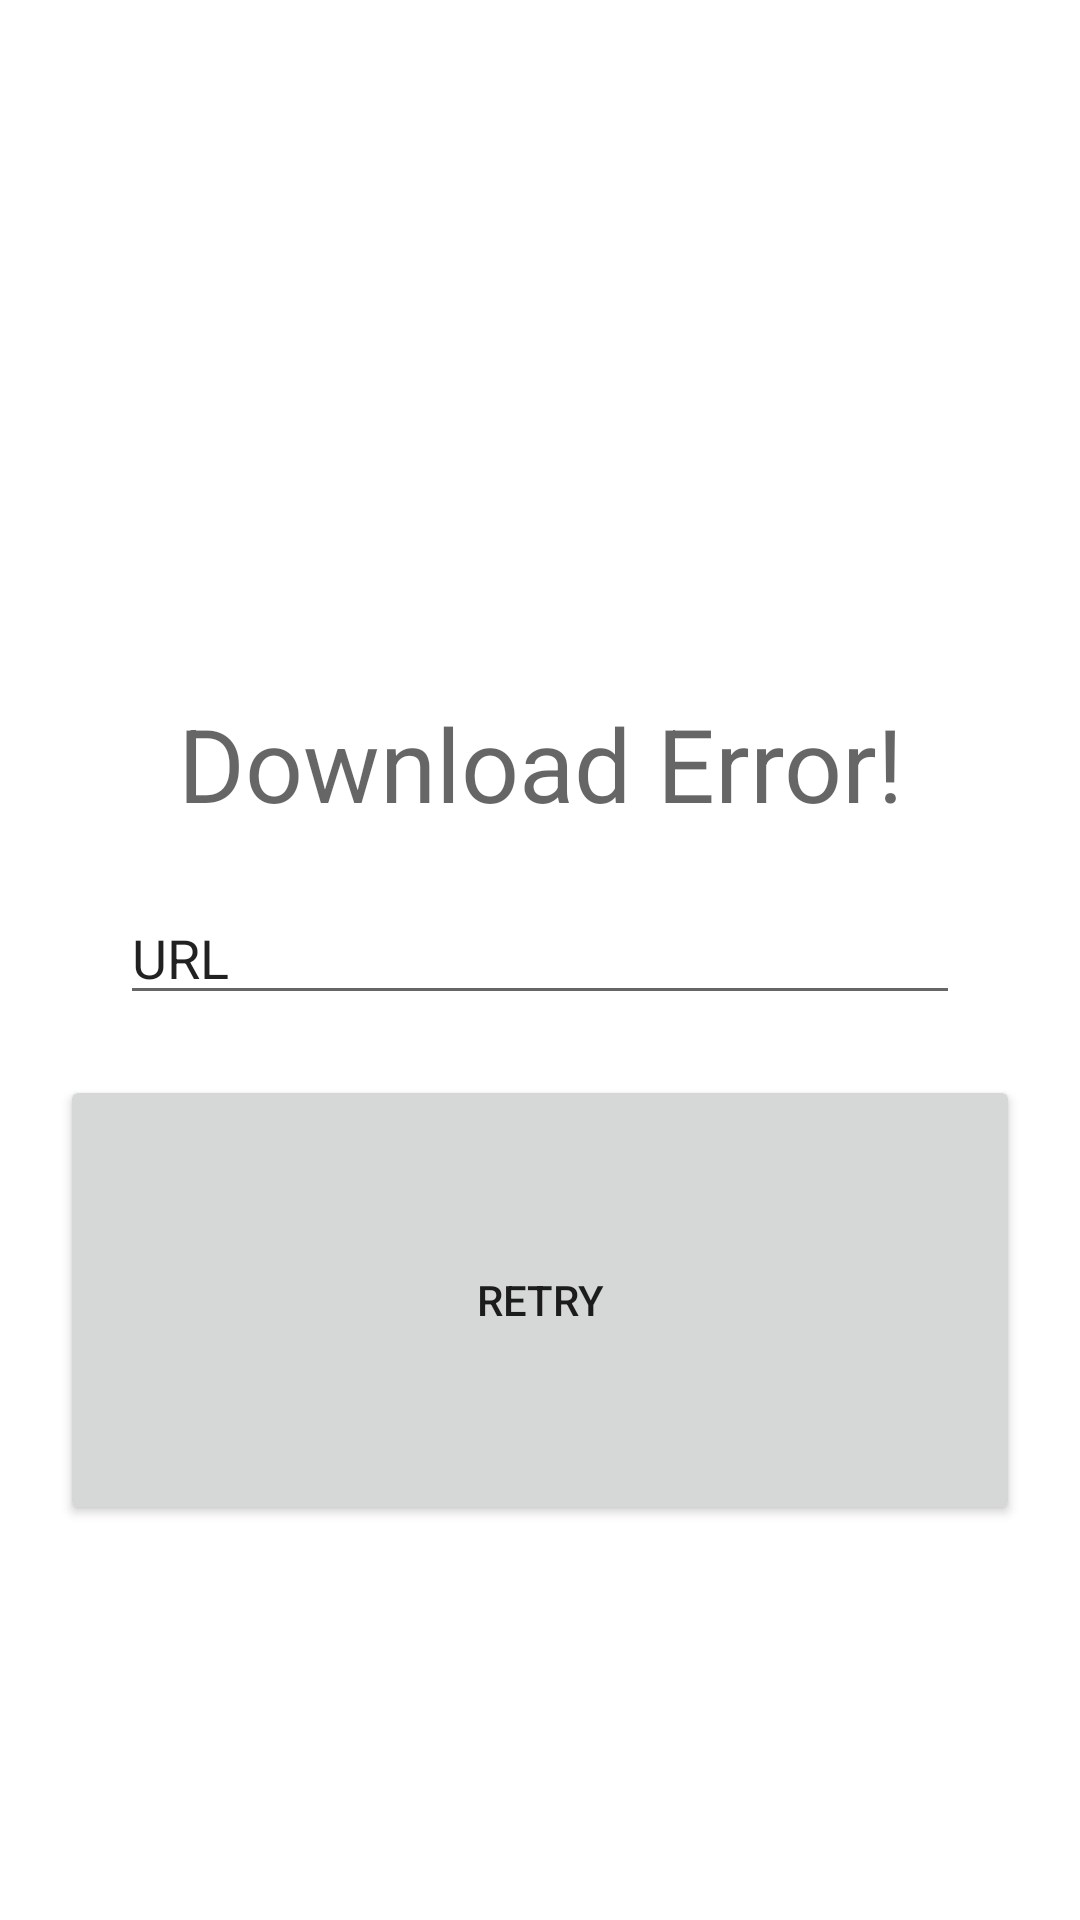

Write the Android layout XML for this screen, with the resource values it uses.
<!-- AndroidManifest.xml: application theme AppTheme -->
<!-- res/layout/fragment_loading_error.xml -->
<?xml version="1.0" encoding="utf-8"?>
<FrameLayout xmlns:android="http://schemas.android.com/apk/res/android"
    xmlns:tools="http://schemas.android.com/tools"
    xmlns:app="http://schemas.android.com/apk/res-auto"
    android:layout_width="match_parent"
    android:layout_height="match_parent">

    <LinearLayout
        android:layout_width="match_parent"
        android:orientation="vertical"
        android:gravity="center"
        android:layout_margin="20dp"
        android:layout_height="match_parent">

        <ImageView
            android:id="@+id/imageView2"
            android:layout_width="100dp"
            android:layout_height="100dp"
            android:background="#00000000"
            android:tint="@color/black_overlay"
            android:src="@android:drawable/stat_notify_error" />
        <TextView
            android:id="@+id/textView6"
            android:layout_width="wrap_content"
            android:layout_height="wrap_content"
            android:text="Download Error!"
            android:textAlignment="center"
            android:textAppearance="@style/TextAppearance.AppCompat.Display1" />
        <EditText
            android:layout_margin="20dp"
            android:id="@+id/url_field"
            android:layout_width="match_parent"
            android:layout_height="wrap_content"
            android:ems="10"
            android:inputType="textPersonName"
            android:text="URL" />
        <Button
            android:id="@+id/retry"
            android:layout_width="match_parent"
            android:layout_height="150dp"
            android:text="Retry"
            android:textAlignment="center" />



    </LinearLayout>


</FrameLayout>
<!-- resources referenced by this layout -->
<resources>
  <style name="AppTheme" parent="Theme.MaterialComponents.Light">
          
          <item name="colorPrimary">@color/colorPrimary</item>
          <item name="colorPrimaryDark">@color/colorPrimaryDark</item>
          <item name="colorAccent">@color/colorAccent</item>
      </style>
  <!-- not gathered from this repository: default colours our renderer supplied (Android Studio template values) -->
  <color name="colorPrimary">#FF6200EE</color>
  <color name="colorPrimaryDark">#FF3700B3</color>
  <color name="colorAccent">#FF03DAC5</color>
</resources>
